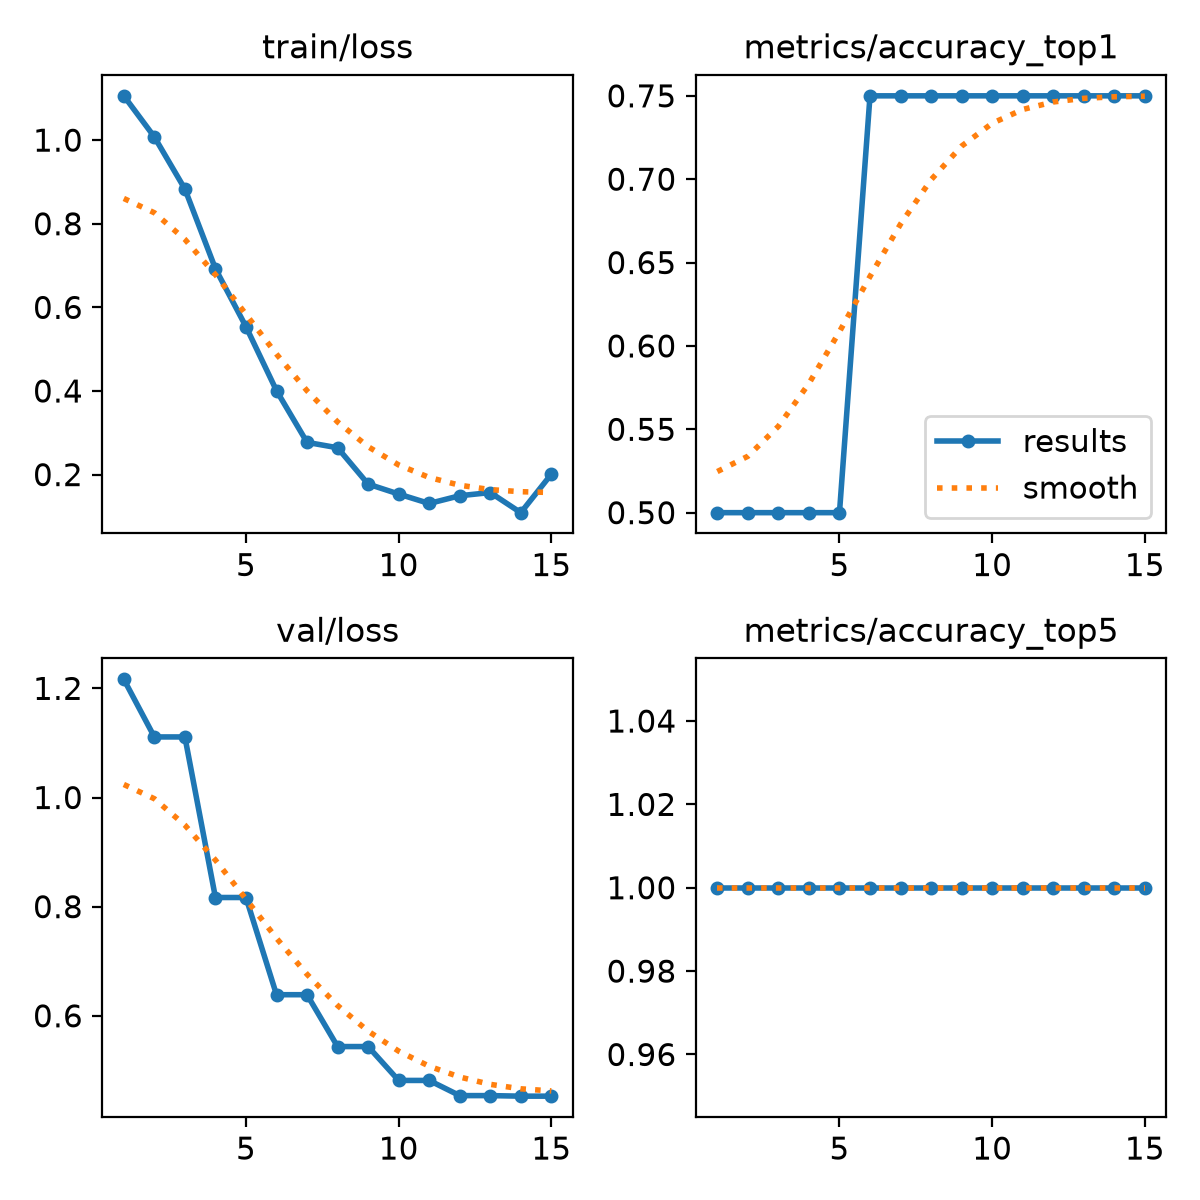

Data behind this chart, as committed beside it:
epoch, time, train/loss, metrics/accuracy_top1, metrics/accuracy_top5, val/loss, lr/pg0, lr/pg1, lr/pg2
1, 1.503, 1.106, 0.5, 1, 1.217, 0.0002382, 0.0002382, 0.0002382
2, 3.281, 1.008, 0.5, 1, 1.111, 0.0006673, 0.0006673, 0.0006673
3, 4.496, 0.8831, 0.5, 1, 1.111, 0.001034, 0.001034, 0.001034
4, 5.716, 0.6925, 0.5, 1, 0.8168, 0.001146, 0.001146, 0.001146
5, 6.941, 0.5538, 0.5, 1, 0.8168, 0.001052, 0.001052, 0.001052
6, 8.127, 0.4007, 0.75, 1, 0.6386, 0.0009574, 0.0009574, 0.0009574
7, 9.333, 0.2771, 0.75, 1, 0.6386, 0.0008631, 0.0008631, 0.0008631
8, 10.71, 0.2642, 0.75, 1, 0.5436, 0.0007688, 0.0007688, 0.0007688
9, 12.08, 0.1773, 0.75, 1, 0.5436, 0.0006745, 0.0006745, 0.0006745
10, 13.37, 0.1535, 0.75, 1, 0.4815, 0.0005802, 0.0005802, 0.0005802
11, 14.73, 0.1309, 0.75, 1, 0.4815, 0.0004859, 0.0004859, 0.0004859
12, 15.71, 0.1494, 0.75, 1, 0.4537, 0.0003915, 0.0003915, 0.0003915
13, 16.65, 0.1571, 0.75, 1, 0.4537, 0.0002972, 0.0002972, 0.0002972
14, 17.66, 0.109, 0.75, 1, 0.4527, 0.0002029, 0.0002029, 0.0002029
15, 18.62, 0.201, 0.75, 1, 0.4527, 0.0001086, 0.0001086, 0.0001086
